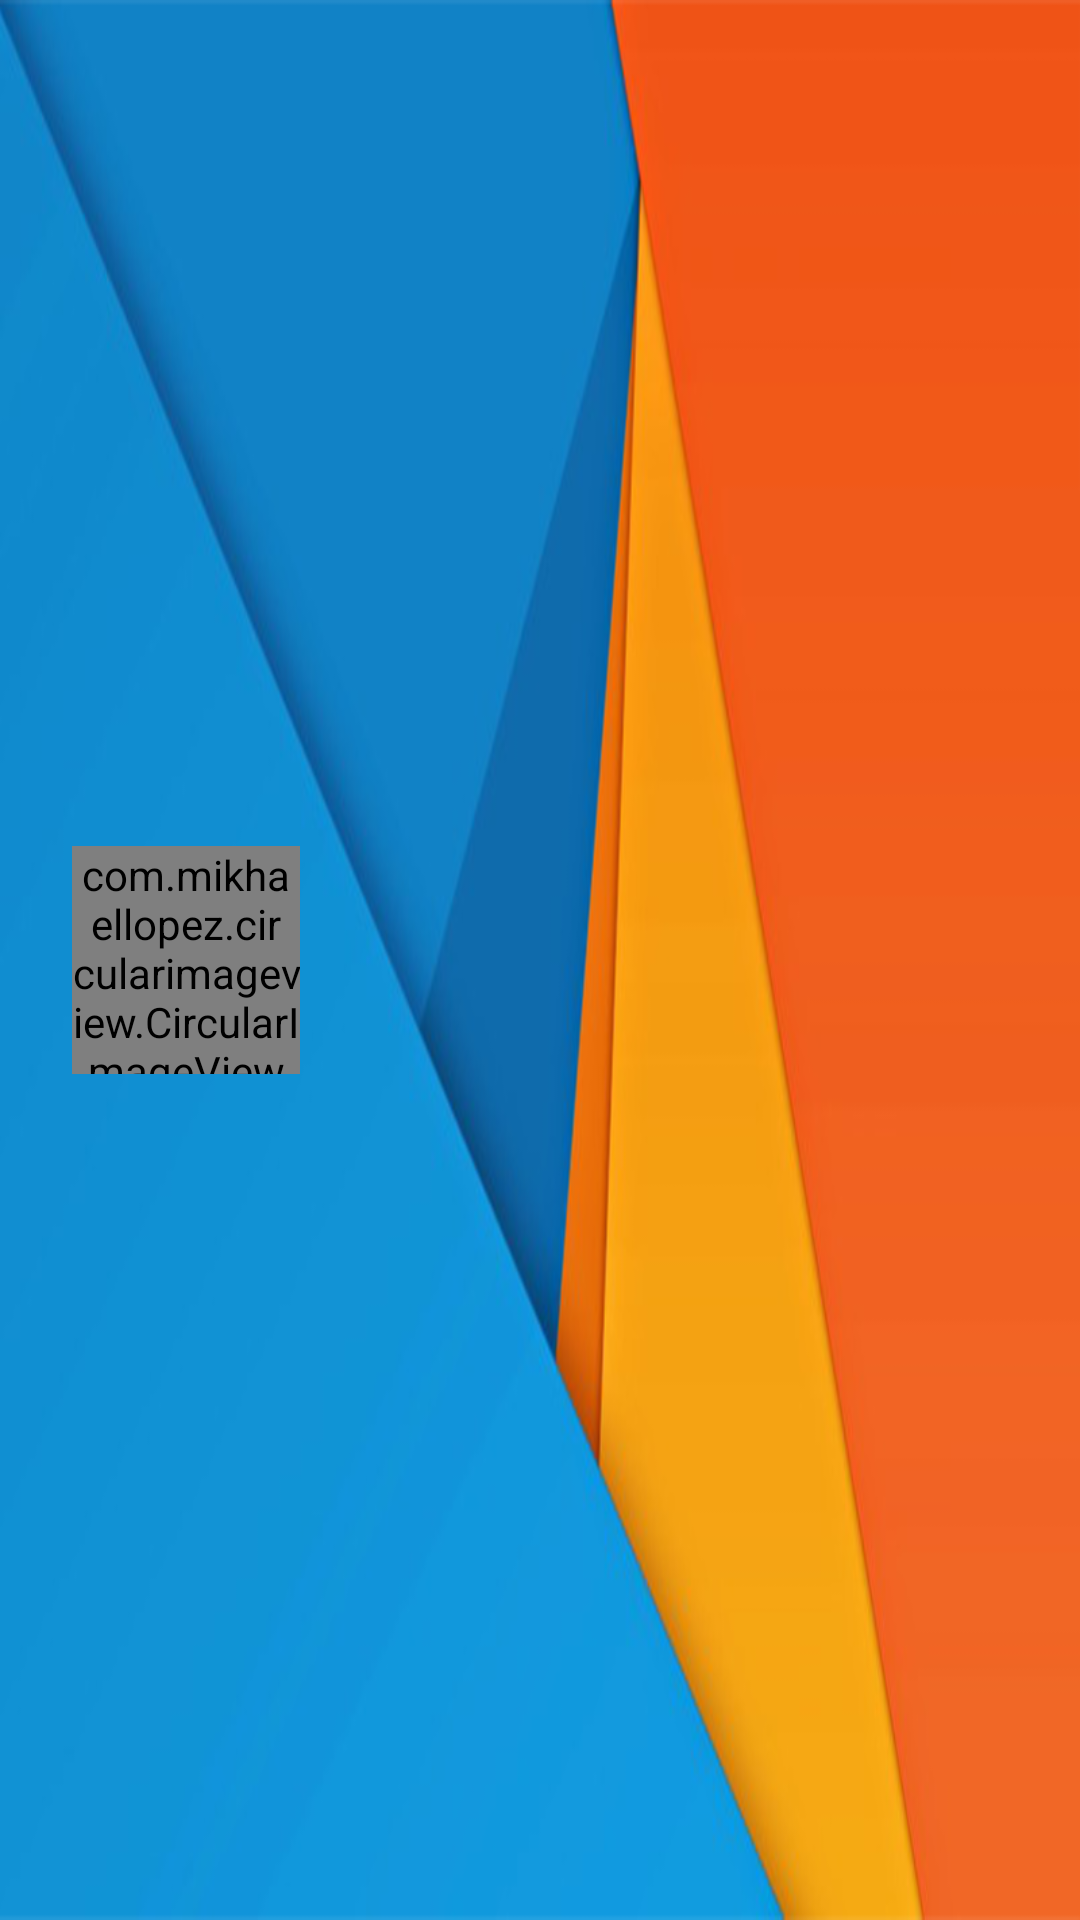

Write the Android layout XML for this screen, with the resource values it uses.
<!-- AndroidManifest.xml: application theme AppTheme -->
<!-- res/layout/header_nav.xml -->
<RelativeLayout
    xmlns:android="http://schemas.android.com/apk/res/android"
    xmlns:app="http://schemas.android.com/apk/res-auto"
    android:layout_width="match_parent"
    android:layout_height="190dp"
    android:background="@drawable/navigation_drawer_image"
    android:orientation="vertical">

    <com.mikhaellopez.circularimageview.CircularImageView
        android:id="@+id/profileImageView"
        android:layout_width="76dp"
        android:layout_height="76dp"
        android:layout_alignParentStart="true"
        android:layout_centerVertical="true"
        android:layout_marginStart="24dp"
        app:civ_border_color="#EEEEEE"
        app:civ_border_width="4dp"/>

    <TextView
        android:id="@+id/nameTextView"
        android:layout_width="wrap_content"
        android:layout_height="wrap_content"
        android:layout_above="@+id/programTextView"
        android:layout_alignStart="@+id/profileImageView"
        android:fontFamily="sans-serif-medium"
        android:textColor="@color/md_white_1000"
        android:textStyle="bold"/>

    <TextView
        android:id="@+id/programTextView"
        android:layout_width="wrap_content"
        android:layout_height="wrap_content"
        android:layout_alignParentBottom="true"
        android:layout_alignStart="@+id/nameTextView"
        android:layout_marginBottom="8dp"
        android:fontFamily="sans-serif"
        android:textColor="@color/md_white_1000"/>

</RelativeLayout>
<!-- resources referenced by this layout -->
<resources>
  <color name="md_white_1000">#ffffff</color>
  <!-- drawable navigation_drawer_image: png bitmap (drawable, 116361 bytes) -->
  <style name="AppTheme" parent="Theme.AppCompat.Light.DarkActionBar">
          
          <item name="colorPrimary">@color/colorPrimary</item>
          <item name="colorPrimaryDark">@color/colorPrimaryDark</item>
          <item name="colorAccent">@color/colorAccent</item>
      </style>
  <color name="colorPrimary">#ed7d31</color>
  <color name="colorPrimaryDark">@color/md_orange_300</color>
  <color name="colorAccent">@color/md_yellow_900</color>
  <color name="md_orange_300">#FFB74D</color>
  <color name="md_yellow_900">#F57F17</color>
</resources>
